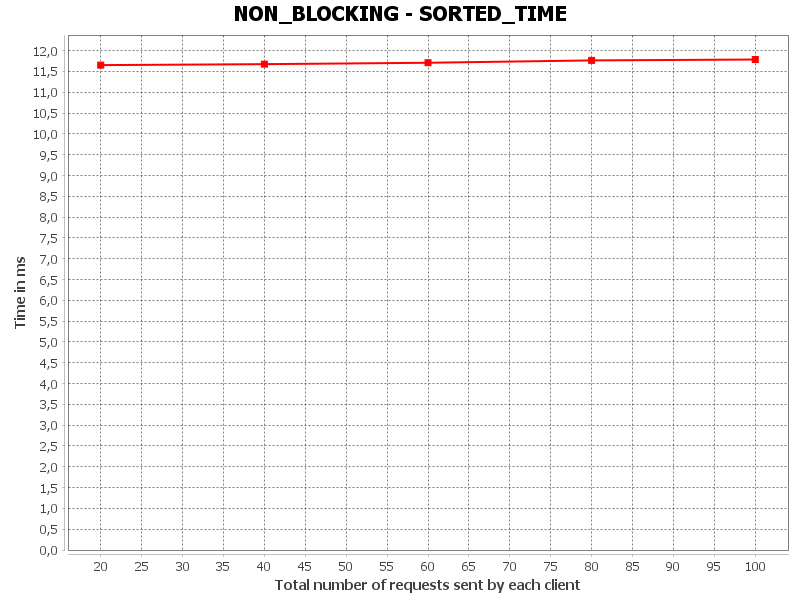

The data file committed next to this chart (first rows):
SORTED_TIME, Total number of requests sent by each cl…, Time in ms
0, 20.0, 11.65
1, 40.0, 11.68
2, 60.0, 11.71
3, 80.0, 11.77
4, 100.0, 11.79
